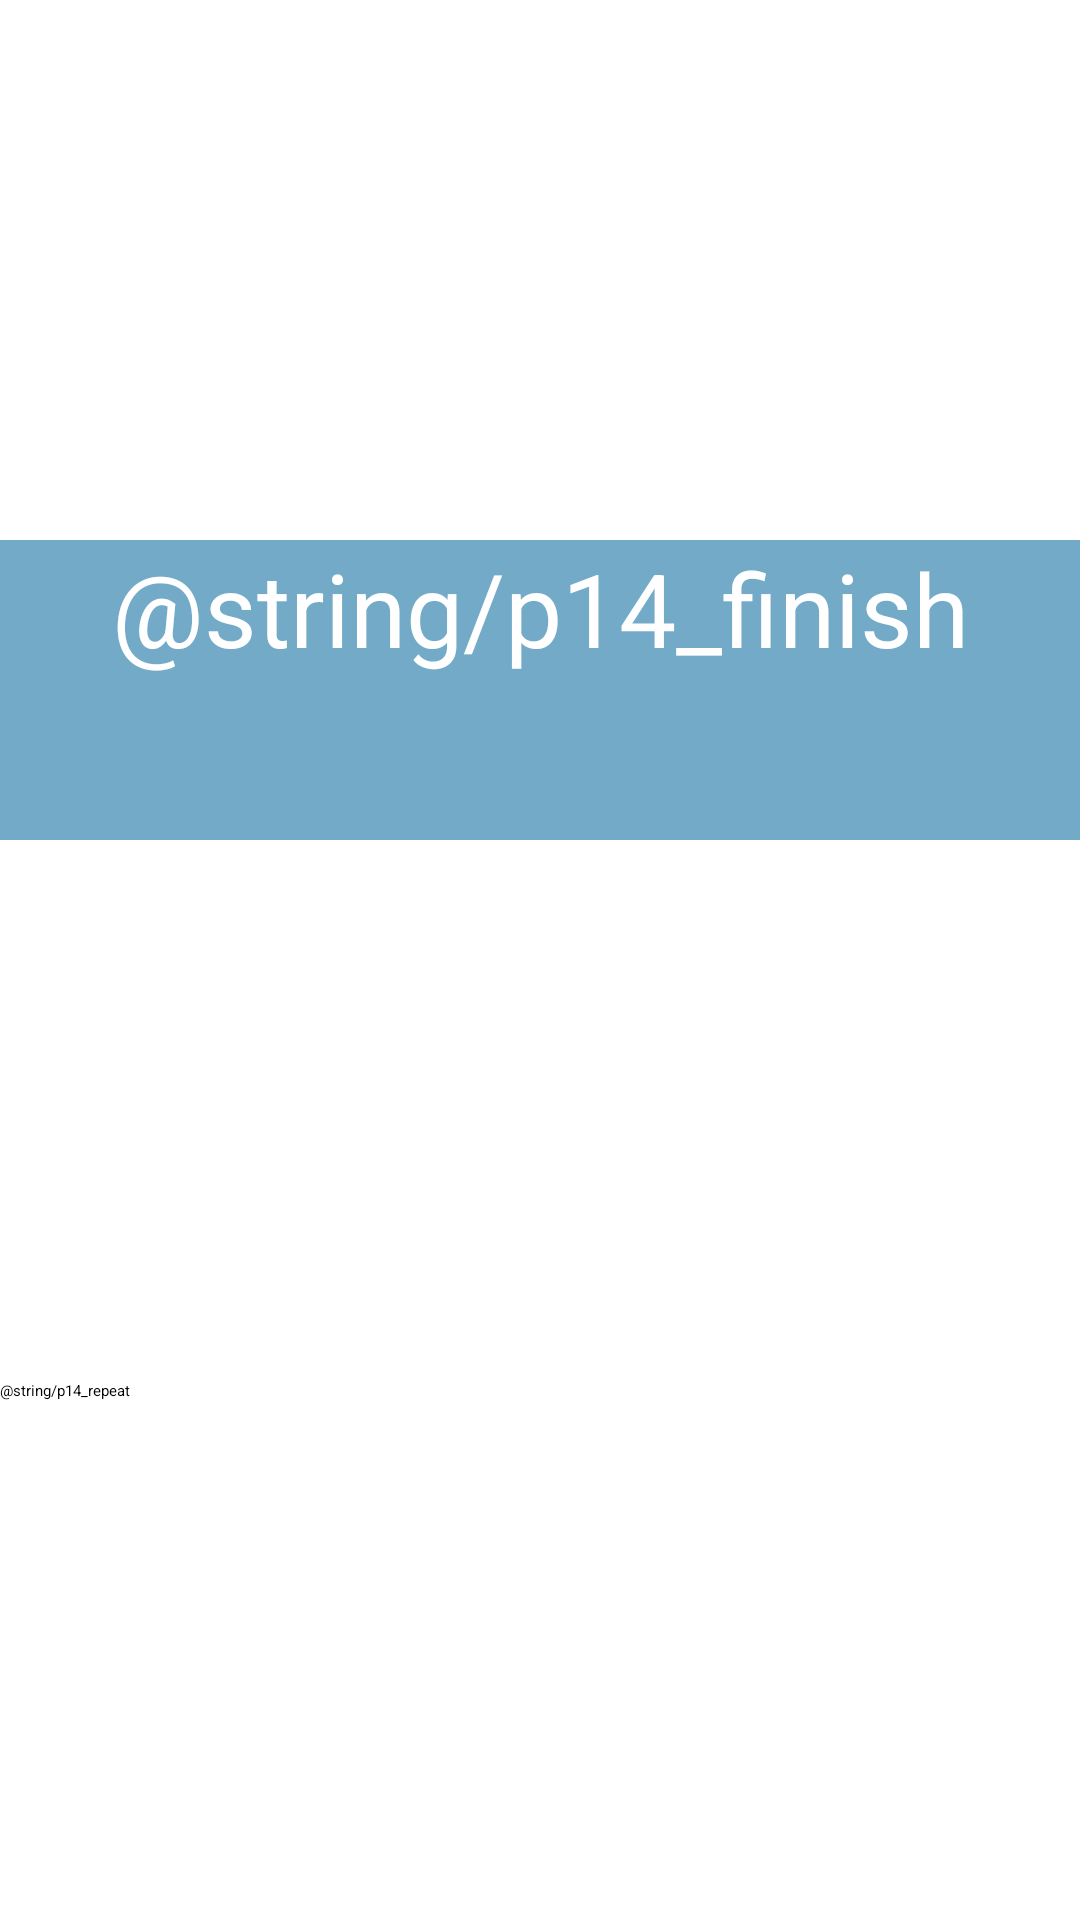

Reconstruct the res/layout file that produces this screen, plus the resources it refers to.
<!-- AndroidManifest.xml: application theme Theme.VisualNovel -->
<!-- res/layout/activity_end_game.xml -->
<?xml version="1.0" encoding="utf-8"?>
<androidx.constraintlayout.widget.ConstraintLayout xmlns:android="http://schemas.android.com/apk/res/android"
    xmlns:app="http://schemas.android.com/apk/res-auto"
    xmlns:tools="http://schemas.android.com/tools"
    android:layout_width="match_parent"
    android:layout_height="match_parent"
    tools:context=".EndGame">

    <ImageView
        android:id="@+id/imageView2"
        android:layout_width="0dp"
        android:layout_height="0dp"
        android:scaleType="centerCrop"
        app:layout_constraintBottom_toBottomOf="parent"
        app:layout_constraintEnd_toEndOf="parent"
        app:layout_constraintStart_toStartOf="parent"
        app:layout_constraintTop_toTopOf="parent"
        app:srcCompat="@drawable/bg1" />

    <TextView
        android:id="@+id/text4Edit"
        android:layout_width="0dp"
        android:layout_height="100dp"
        android:background="#73AAC7"
        android:text="@string/p14_finish"
        android:textAlignment="center"
        android:textColor="#FFFFFF"
        android:textSize="34sp"
        app:layout_constraintBottom_toTopOf="@+id/btnRepeat"
        app:layout_constraintEnd_toEndOf="parent"
        app:layout_constraintStart_toStartOf="parent"
        app:layout_constraintTop_toTopOf="parent" />

    <Button
        android:id="@+id/btnRepeat"
        android:layout_width="0dp"
        android:layout_height="60dp"
        android:layout_marginBottom="120dp"
        android:backgroundTint="#275168"
        android:text="@string/p14_repeat"
        app:layout_constraintBottom_toBottomOf="parent"
        app:layout_constraintEnd_toEndOf="parent"
        app:layout_constraintHorizontal_bias="1.0"
        app:layout_constraintStart_toStartOf="parent" />

</androidx.constraintlayout.widget.ConstraintLayout>
<!-- resources referenced by this layout -->
<resources>

</resources>
